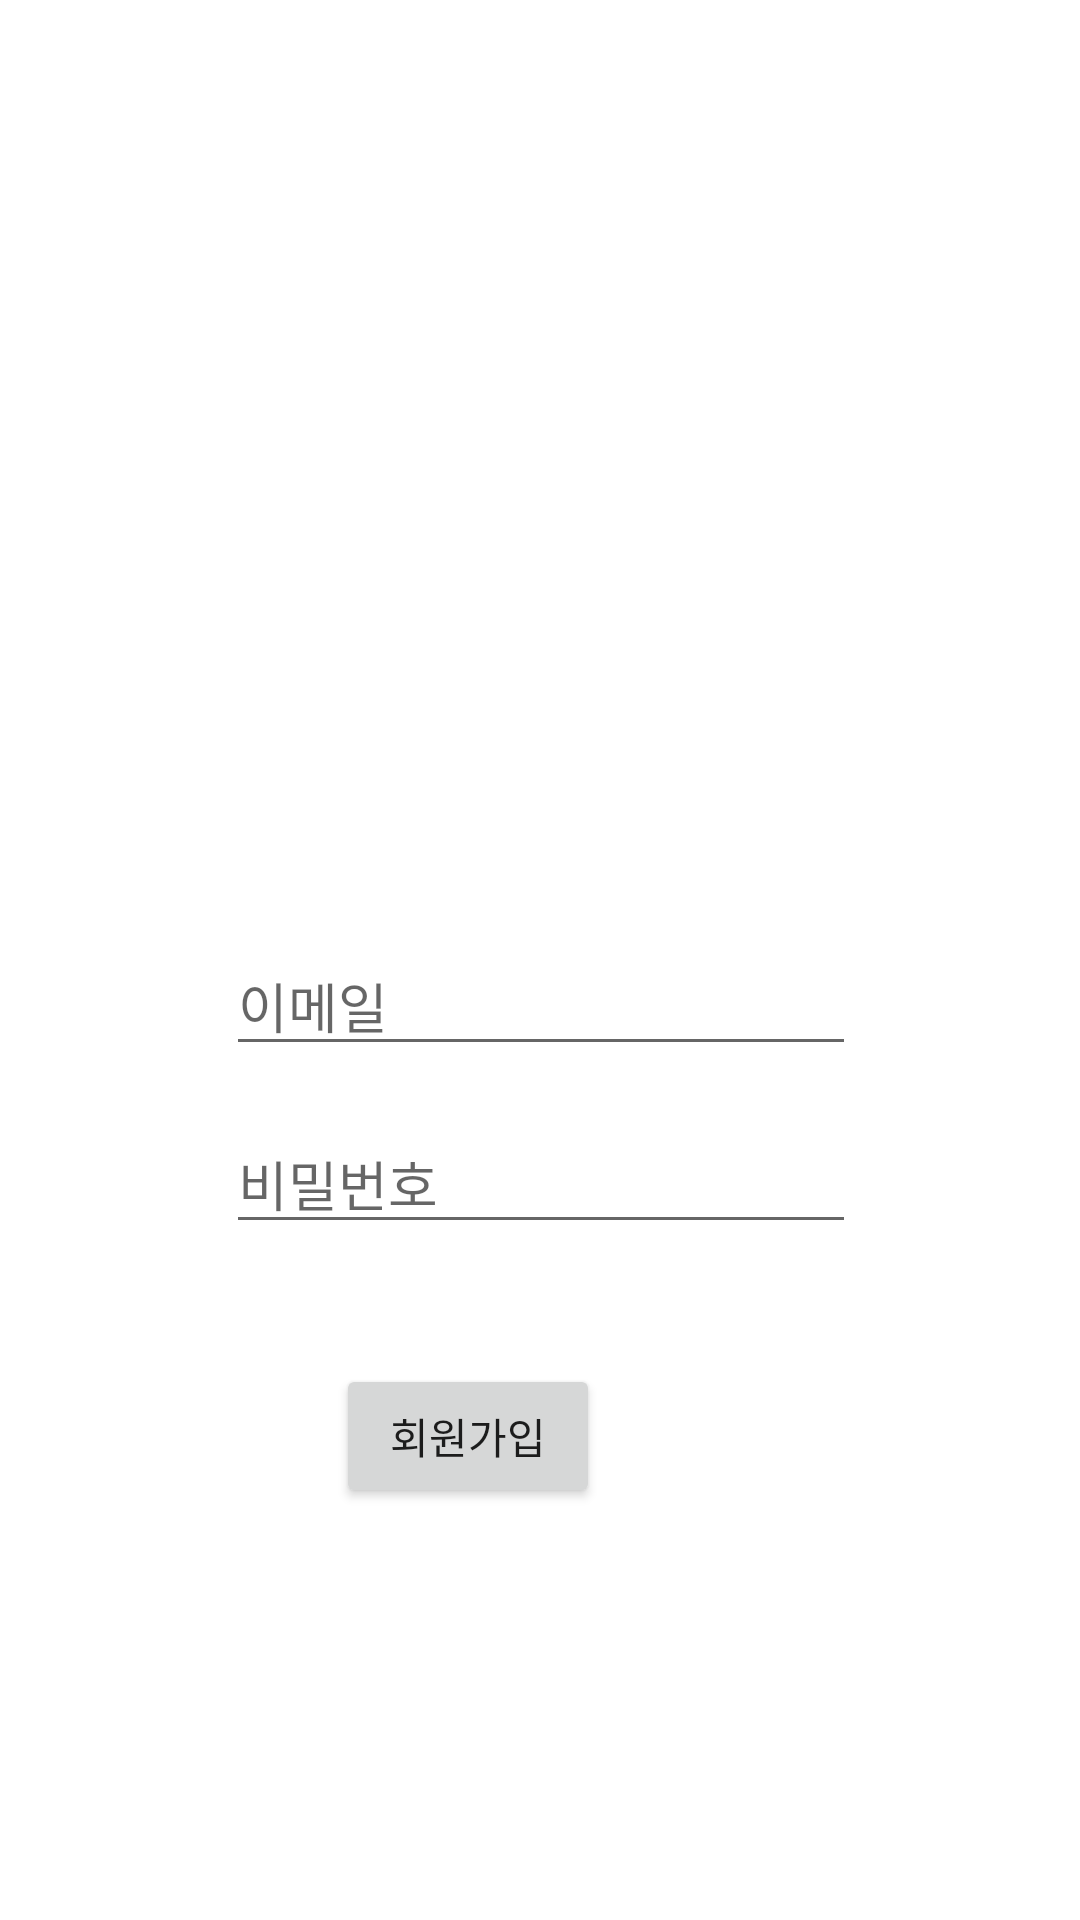

Here is an Android app screen rendered from its layout file. Give the layout XML and the strings, colors and styles it references.
<!-- AndroidManifest.xml: application theme Theme.Diary -->
<!-- res/layout/activity_sign_up.xml -->
<?xml version="1.0" encoding="utf-8"?>
<androidx.constraintlayout.widget.ConstraintLayout xmlns:android="http://schemas.android.com/apk/res/android"
    xmlns:app="http://schemas.android.com/apk/res-auto"
    xmlns:tools="http://schemas.android.com/tools"
    android:layout_width="match_parent"
    android:layout_height="match_parent"
    tools:context=".SignUpActivity">

    <EditText
        android:id="@+id/signupID"
        android:layout_width="wrap_content"
        android:layout_height="wrap_content"
        android:layout_marginTop="312dp"
        android:ems="10"
        android:hint="이메일"
        android:inputType="textPersonName"
        app:layout_constraintEnd_toEndOf="parent"
        app:layout_constraintHorizontal_bias="0.502"
        app:layout_constraintStart_toStartOf="parent"
        app:layout_constraintTop_toTopOf="parent" />

    <EditText
        android:id="@+id/signupPassword"
        android:layout_width="wrap_content"
        android:layout_height="wrap_content"
        android:layout_marginTop="16dp"
        android:ems="10"
        android:hint="비밀번호"
        android:inputType="textPassword"
        app:layout_constraintEnd_toEndOf="parent"
        app:layout_constraintHorizontal_bias="0.502"
        app:layout_constraintStart_toStartOf="parent"
        app:layout_constraintTop_toBottomOf="@+id/signupID" />

    <Button
        android:id="@+id/signup_okButton"
        android:layout_width="wrap_content"
        android:layout_height="wrap_content"
        android:layout_marginTop="40dp"
        android:layout_marginEnd="160dp"
        android:layout_marginRight="160dp"
        android:text="회원가입"
        app:layout_constraintEnd_toEndOf="parent"
        app:layout_constraintTop_toBottomOf="@+id/signupPassword" />

</androidx.constraintlayout.widget.ConstraintLayout>
<!-- resources referenced by this layout -->
<resources>
  <style name="Theme.Diary" parent="Theme.MaterialComponents.DayNight.DarkActionBar">
          
          <item name="colorPrimary">@color/black</item>
          <item name="colorPrimaryVariant">@color/white</item>
          <item name="colorOnPrimary">@color/white</item>
          
          <item name="colorSecondary">@color/teal_200</item>
          <item name="colorSecondaryVariant">@color/teal_700</item>
          <item name="colorOnSecondary">@color/black</item>
          
          <item name="android:statusBarColor">?attr/colorPrimaryVariant</item>
          
          <item name="windowActionBar">false</item>
          <item name="windowNoTitle">true</item>
      </style>
  <!-- not gathered from this repository: default colours our renderer supplied (Android Studio template values) -->
  <color name="teal_200">#FF03DAC5</color>
  <color name="teal_700">#FF018786</color>
  <color name="black">#FF000000</color>
  <color name="white">#FFFFFFFF</color>
</resources>
